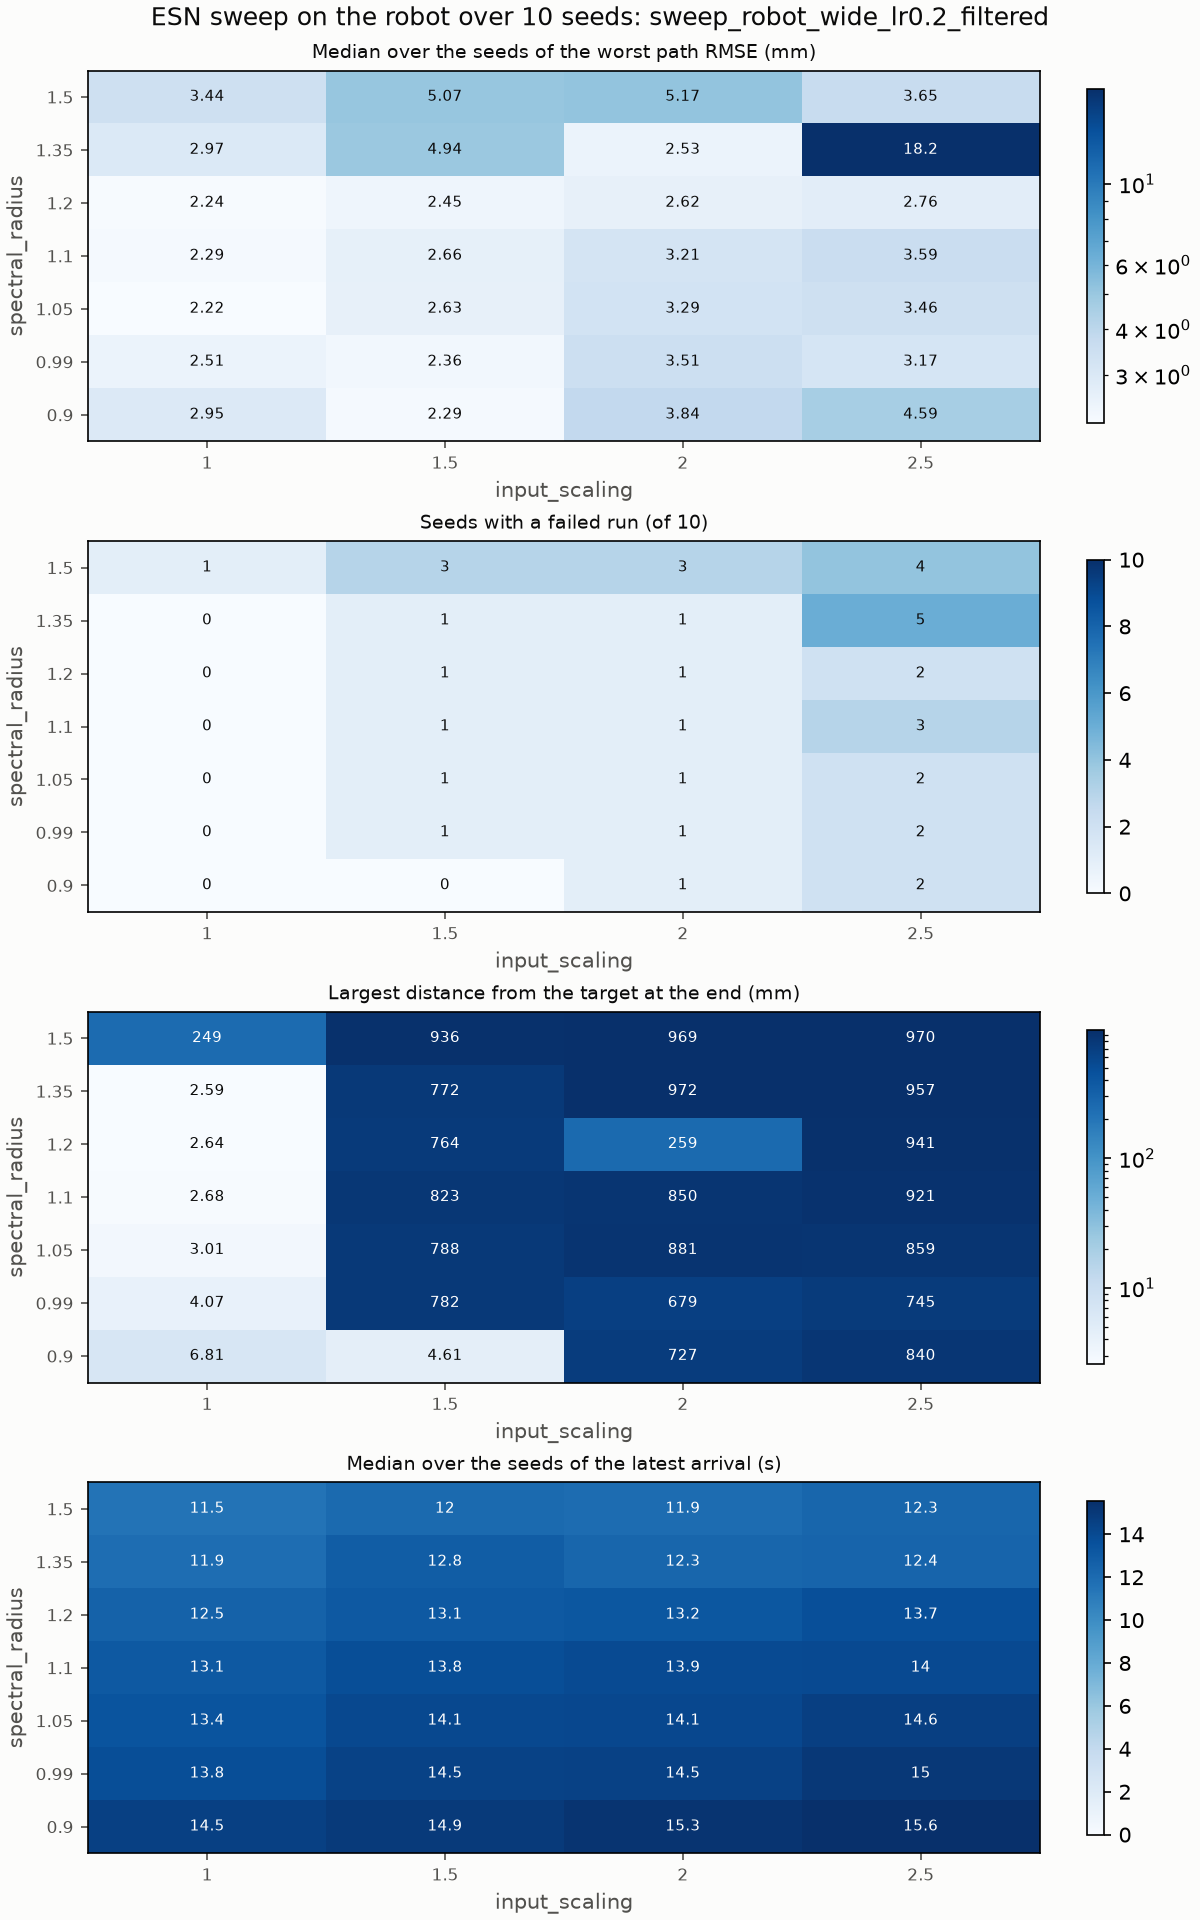

The data file committed next to this chart (first rows):
input_scaling, spectral_radius, seeds, failing_seeds, median_worst_path_rmse_m, mean_worst_path_rmse_m, sd_worst_path_rmse_m, min_worst_path_rmse_m, max_worst_path_rmse_m, median_latest_arrival_s, worst_final_distance_m
1.0, 0.9, 10, 0, 0.002949, 0.003093, 0.0008884, 0.001906, 0.004845, 14.54, 0.006813
1.0, 0.99, 10, 0, 0.002513, 0.002692, 0.0009115, 0.001761, 0.004377, 13.79, 0.004068
1.0, 1.05, 10, 0, 0.002221, 0.002549, 0.0009312, 0.001541, 0.004101, 13.39, 0.003014
1.0, 1.1, 10, 0, 0.002293, 0.002434, 0.0008335, 0.001507, 0.003885, 13.07, 0.00268
1.0, 1.2, 10, 0, 0.00224, 0.00269, 0.001296, 0.00157, 0.005822, 12.53, 0.002642
1.0, 1.35, 10, 0, 0.002967, 0.003375, 0.001554, 0.001169, 0.006472, 11.91, 0.002587
1.0, 1.5, 10, 1, 0.003443, 0.021, 0.05547, 0.001203, 0.1788, 11.54, 0.2486
1.5, 0.9, 10, 0, 0.00229, 0.002581, 0.0009517, 0.001435, 0.004541, 14.95, 0.00461
1.5, 0.99, 10, 1, 0.00236, 0.02631, 0.07556, 0.001303, 0.2413, 14.45, 0.782
1.5, 1.05, 10, 1, 0.002628, 0.02798, 0.08044, 0.001243, 0.2569, 14.07, 0.7876
1.5, 1.1, 10, 1, 0.002659, 0.02889, 0.08275, 0.001223, 0.2644, 13.78, 0.8228
1.5, 1.2, 10, 1, 0.002451, 0.02954, 0.08318, 0.001219, 0.2662, 13.09, 0.7636
1.5, 1.35, 10, 1, 0.004939, 0.0192, 0.04547, 0.001305, 0.1483, 12.85, 0.772
1.5, 1.5, 10, 3, 0.005073, 0.06746, 0.1327, 0.00144, 0.3936, 12.04, 0.9364
2.0, 0.9, 10, 1, 0.003836, 0.0218, 0.05826, 0.001934, 0.1876, 15.29, 0.727
2.0, 0.99, 10, 1, 0.00351, 0.02195, 0.05862, 0.001862, 0.1888, 14.51, 0.6794
2.0, 1.05, 10, 1, 0.003286, 0.02184, 0.05788, 0.001739, 0.1865, 14.1, 0.8806
2.0, 1.1, 10, 1, 0.003207, 0.02215, 0.05784, 0.001481, 0.1866, 13.92, 0.8501
2.0, 1.2, 10, 1, 0.002621, 0.007261, 0.01363, 0.001256, 0.0457, 13.23, 0.2595
2.0, 1.35, 10, 1, 0.002525, 0.04727, 0.1411, 0.001363, 0.4487, 12.31, 0.972
2.0, 1.5, 10, 3, 0.005166, 0.07441, 0.1514, 0.001807, 0.443, 11.92, 0.9692
2.5, 0.9, 10, 2, 0.004592, 0.02753, 0.05321, 0.002361, 0.1677, 15.55, 0.8404
2.5, 0.99, 10, 2, 0.00317, 0.02746, 0.05575, 0.002161, 0.1747, 15.01, 0.7447
2.5, 1.05, 10, 2, 0.003459, 0.02731, 0.05646, 0.002113, 0.1767, 14.6, 0.8587
2.5, 1.1, 10, 3, 0.003587, 0.06522, 0.1255, 0.001993, 0.3851, 13.99, 0.9213
2.5, 1.2, 10, 2, 0.002763, 0.04583, 0.1133, 0.00178, 0.3631, 13.72, 0.9413
2.5, 1.35, 10, 5, 0.01818, 0.0571, 0.1124, 0.001493, 0.3702, 12.4, 0.9569
2.5, 1.5, 10, 4, 0.003647, 0.06174, 0.1377, 0.001165, 0.4471, 12.3, 0.9697
